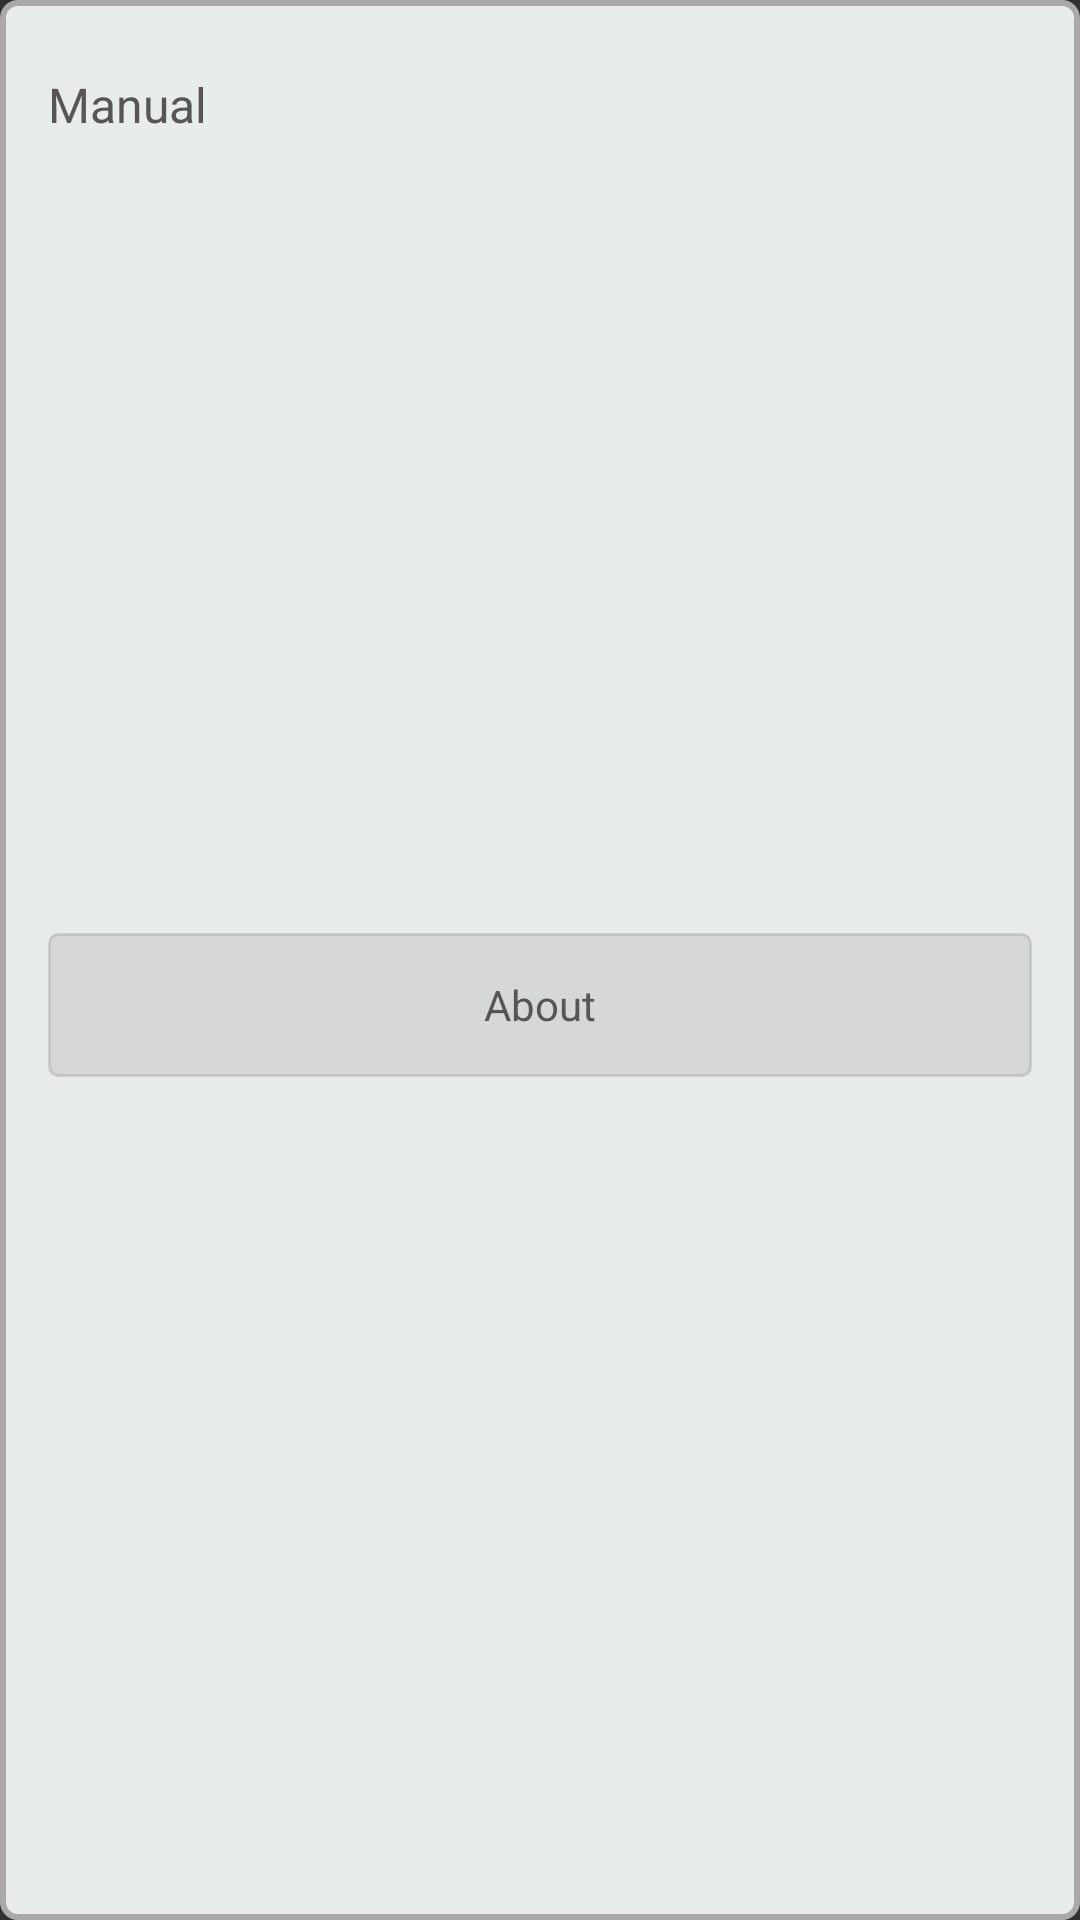

Layout XML and referenced resources for this Android screen:
<!-- AndroidManifest.xml: application theme Theme.AppCompat.NoActionBar -->
<!-- res/layout/view_menu_ad_reminder.xml -->
<?xml version="1.0" encoding="utf-8"?>
<androidx.constraintlayout.widget.ConstraintLayout xmlns:android="http://schemas.android.com/apk/res/android"
    xmlns:app="http://schemas.android.com/apk/res-auto"
    android:id="@+id/dialogAdReminderLayout"
    android:layout_width="370dp"
    android:layout_height="wrap_content"
    android:background="@drawable/alert_background">

    <TextView
        android:id="@+id/btnBottom"
        android:layout_width="0dp"
        android:layout_height="wrap_content"
        android:layout_marginStart="16dp"
        android:layout_marginTop="24dp"
        android:layout_marginEnd="16dp"
        android:text="@string/manual"
        android:textColor="@color/buttonTextColor_dark"
        android:textSize="16sp"
        app:layout_constraintEnd_toEndOf="parent"
        app:layout_constraintStart_toStartOf="parent"
        app:layout_constraintTop_toTopOf="parent" />

    <TextView
        android:id="@+id/btn_about"
        android:layout_width="0dp"
        android:layout_height="48dp"
        android:layout_marginStart="16dp"
        android:layout_marginTop="8dp"
        android:layout_marginEnd="16dp"
        android:layout_marginBottom="24dp"
        android:background="@drawable/custom_button_training"
        android:gravity="center|center_horizontal|center_vertical"
        android:text="@string/about"
        android:textColor="@color/buttonTextColor_dark"
        app:layout_constraintBottom_toBottomOf="parent"
        app:layout_constraintEnd_toEndOf="parent"
        app:layout_constraintHorizontal_bias="0.0"
        app:layout_constraintStart_toStartOf="parent"
        app:layout_constraintTop_toBottomOf="@+id/btnBottom" />


</androidx.constraintlayout.widget.ConstraintLayout>
<!-- resources referenced by this layout -->
<resources>
  <color name="buttonTextColor_dark">#585555</color>
  <!-- drawable alert_background (drawable) -->
  <?xml version="1.0" encoding="utf-8"?>
  <shape xmlns:android="http://schemas.android.com/apk/res/android"
      android:shape="rectangle">
      <solid android:color="@color/menu_background_color" />
  
      <stroke
  
          android:width="2dp"
          android:color="@color/menu_background_stroke_color" />
      <corners android:radius="5dp" />
  </shape>
  <!-- drawable custom_button_training (drawable) -->
  <?xml version="1.0" encoding="utf-8"?>
  <selector xmlns:android="http://schemas.android.com/apk/res/android">
      <item android:drawable="@drawable/button_training_pressed" android:state_pressed="true" />
      <item android:drawable="@drawable/button_training_disabled" android:state_enabled="false"/>
      <item android:drawable="@drawable/button_training_default" android:state_pressed="false"/>
  </selector>
  <string name="about">About</string>
  <string name="manual">Manual</string>
  <color name="menu_background_color">#E8ECEB</color>
  <color name="menu_background_stroke_color">#AAA8A8</color>
  <!-- drawable button_training_pressed (drawable) -->
  <?xml version="1.0" encoding="utf-8"?>
  <shape xmlns:android="http://schemas.android.com/apk/res/android"
      android:shape="rectangle">
      <solid android:color="@color/training_button_solid_color_pressed" />
  
      <stroke
          android:width="1dp"
          android:color="@color/training_button_stroke_color_pressed" />
  
      <corners
          android:radius="3dp"
          />
  </shape>
  <!-- drawable button_training_disabled (drawable) -->
  <?xml version="1.0" encoding="utf-8"?>
  <shape xmlns:android="http://schemas.android.com/apk/res/android"
      android:shape="rectangle">
      <solid android:color="@color/training_button_solid_color_disabled" />
  
      <stroke
          android:width="1dp"
          android:color="@color/training_button_stroke_color_disabled" />
  
      <corners
          android:radius="3dp"
          />
  </shape>
  <!-- drawable button_training_default (drawable) -->
  <?xml version="1.0" encoding="utf-8"?>
  <shape xmlns:android="http://schemas.android.com/apk/res/android"
      android:shape="rectangle">
      <solid android:color="@color/training_button_solid_color_default" />
  
      <stroke
          android:width="1dp"
          android:color="@color/training_button_stroke_color_default" />
  
      <corners
          android:radius="3dp"
          />
  </shape>
  <color name="training_button_solid_color_pressed">#80CDCDCD</color>
  <color name="training_button_stroke_color_pressed">#34CDCDCD</color>
  <color name="training_button_solid_color_disabled">#61C6C6C6</color>
  <color name="training_button_stroke_color_disabled">#80AEAEAE</color>
  <color name="training_button_solid_color_default">#80C6C6C6</color>
  <color name="training_button_stroke_color_default">#80AEAEAE</color>
</resources>
